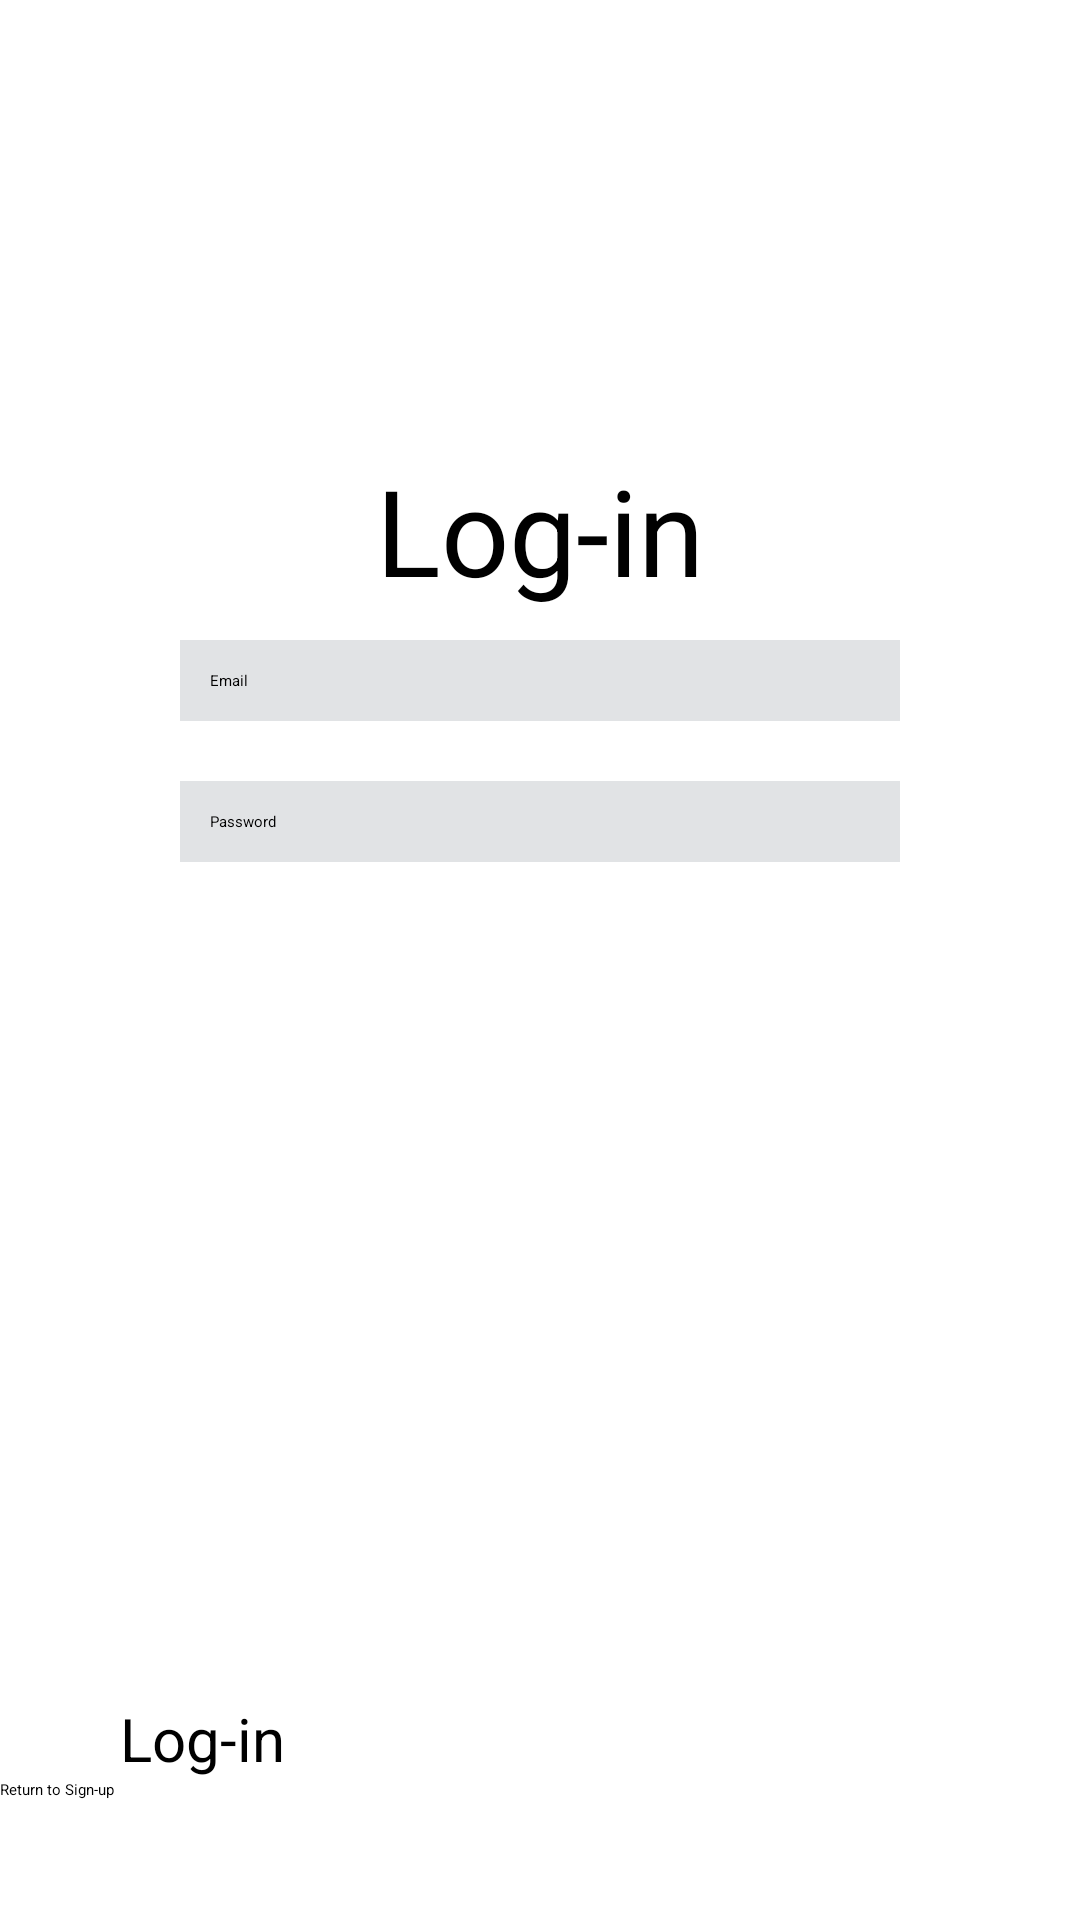

Here is an Android app screen rendered from its layout file. Give the layout XML and the strings, colors and styles it references.
<!-- AndroidManifest.xml: application theme Theme.NotesApp -->
<!-- res/layout/activity_login.xml -->
<?xml version="1.0" encoding="utf-8"?>
<FrameLayout xmlns:android="http://schemas.android.com/apk/res/android"
    xmlns:app="http://schemas.android.com/apk/res-auto"
    xmlns:tools="http://schemas.android.com/tools"
    android:id="@+id/login"
    android:layout_width="match_parent"
    android:layout_height="match_parent"
    tools:context=".LoginActivity">

    <LinearLayout
        style="@style/FieldStyle"
        android:layout_width="match_parent"
        android:layout_height="wrap_content"
        android:orientation="vertical">

        <TextView
            android:id="@+id/log_in_text_view"
            style="@style/HeaderStyle"
            android:layout_width="wrap_content"
            android:layout_height="wrap_content"
            android:text="@string/log_in" />

        <EditText
            android:id="@+id/email"
            style="@style/EditTextStyle"
            android:layout_width="match_parent"
            android:layout_height="match_parent"
            android:text="@string/email" />

        <EditText
            android:id="@+id/password"
            style="@style/EditTextStyle"
            android:layout_width="match_parent"
            android:layout_height="match_parent"
            android:text="@string/password" />

    </LinearLayout>

    <LinearLayout
        android:layout_width="match_parent"
        android:layout_height="wrap_content"
        android:layout_gravity="bottom"
        android:orientation="vertical">

        <Button
            android:id="@+id/login_button"
            style="@style/ButtonStyle"
            android:layout_width="match_parent"
            android:layout_height="wrap_content"
            android:text="@string/log_in" />

        <Button
            android:id="@+id/return_to_signup_button"
            style="@style/ButtonStyle.WhiteButton"
            android:layout_width="match_parent"
            android:layout_height="wrap_content"
            android:text="@string/return_to_sign_up" />

    </LinearLayout>

</FrameLayout>
<!-- resources referenced by this layout -->
<resources>
  <string name="email">Email</string>
  <string name="log_in">Log-in</string>
  <string name="password">Password</string>
  <string name="return_to_sign_up">Return to Sign-up</string>
  <style name="ButtonStyle">
          <item name="android:layout_gravity">center</item>
          <item name="android:layout_marginStart">40dp</item>
          <item name="android:layout_marginEnd">40dp</item>
          <item name="android:textSize">20sp</item>
          <item name="fontFamily">@font/petrona</item>
      </style>
  <style name="ButtonStyle.WhiteButton">
          <item name="android:textColor">@color/black</item>
          <item name="backgroundTint">@color/white</item>
          <item name="android:layout_marginBottom">40dp</item>
      </style>
  <style name="EditTextStyle">
          <item name="android:layout_margin">10dp</item>
          <item name="android:background">@color/material_dynamic_neutral90</item>
          <item name="android:padding">10dp</item>
      </style>
  <style name="FieldStyle">
          <item name="android:layout_gravity">top|center</item>
          <item name="android:layout_marginTop">100dp</item>
          <item name="background">@android:drawable/dialog_holo_light_frame</item>
          <item name="android:padding">50dp</item>
      </style>
  <style name="HeaderStyle">
          <item name="android:layout_gravity">center</item>
          <item name="fontFamily">@font/petrona</item>
          <item name="android:textSize">40sp</item>
      </style>
  <!-- not gathered from this repository: default colours our renderer supplied (Android Studio template values) -->
  <color name="black">#FF000000</color>
  <color name="white">#FFFFFFFF</color>
</resources>
